Image classification data set "dataset" (AicoSchreurs/street-type-classification-yolov8 on GitHub). Class labels (3): fietsstraat, rural road, snelweg.

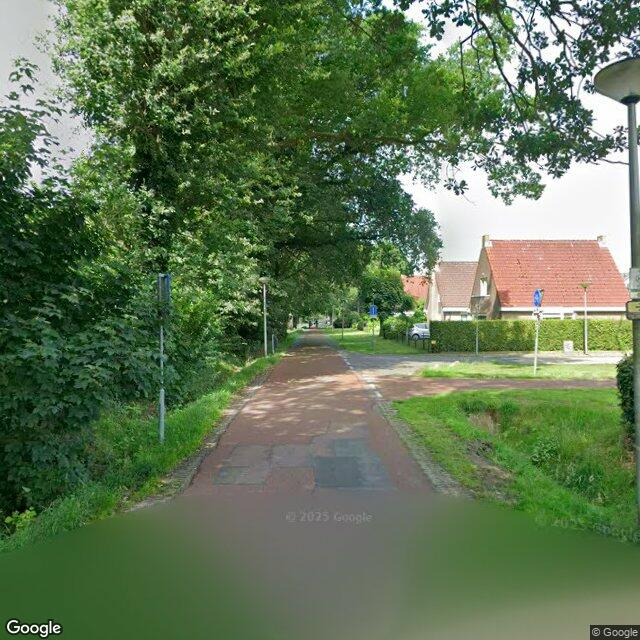
Label: fietsstraat

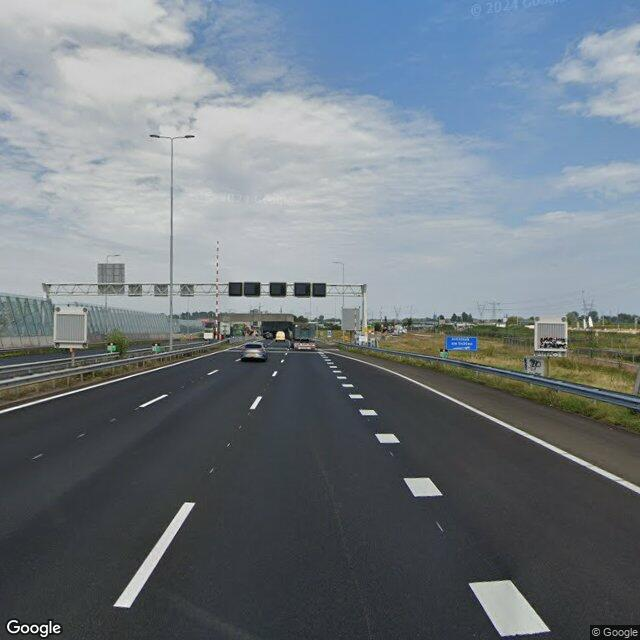
Label: snelweg

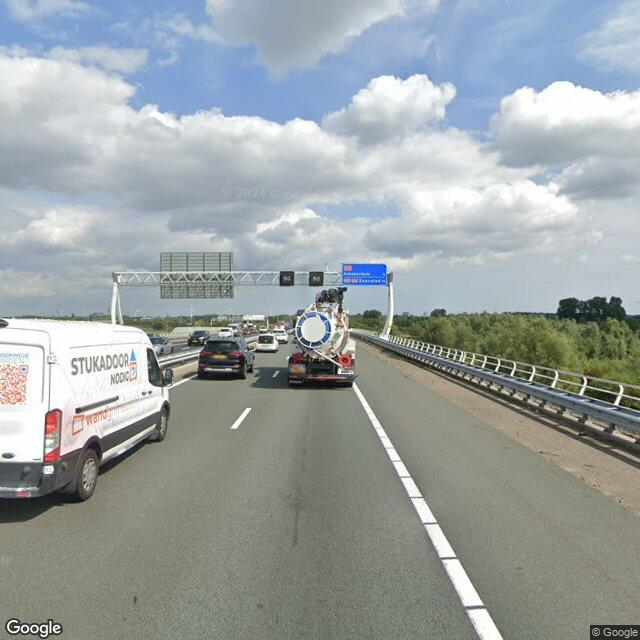
Label: snelweg

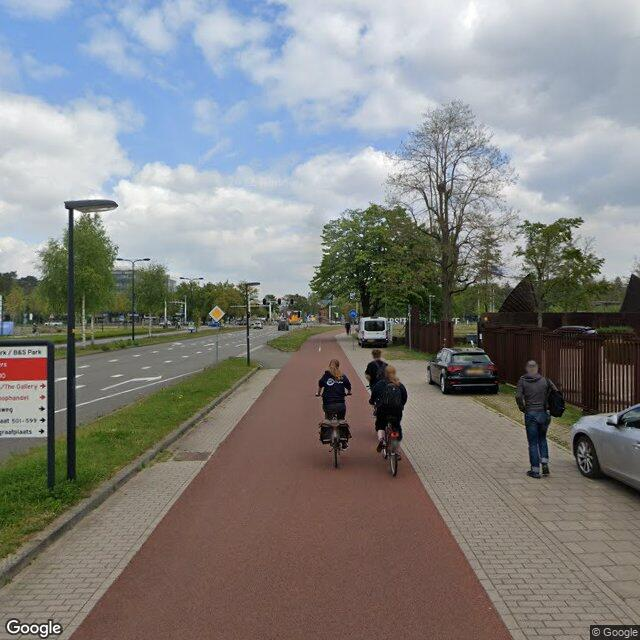
Label: fietsstraat

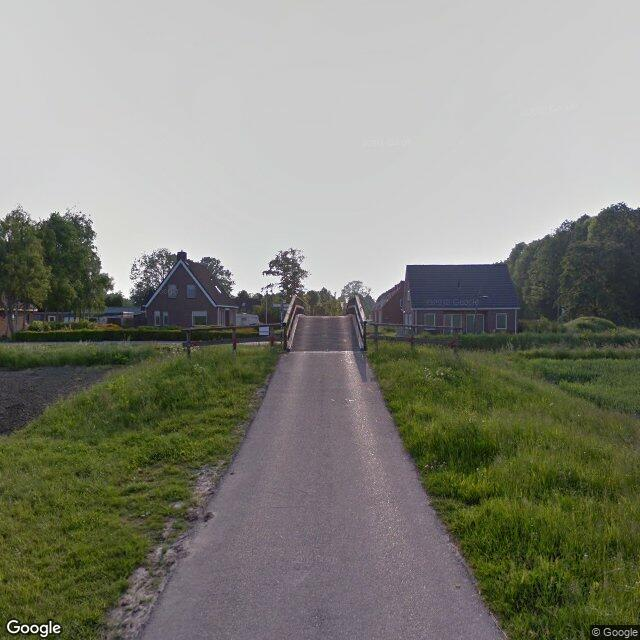
Label: rural road

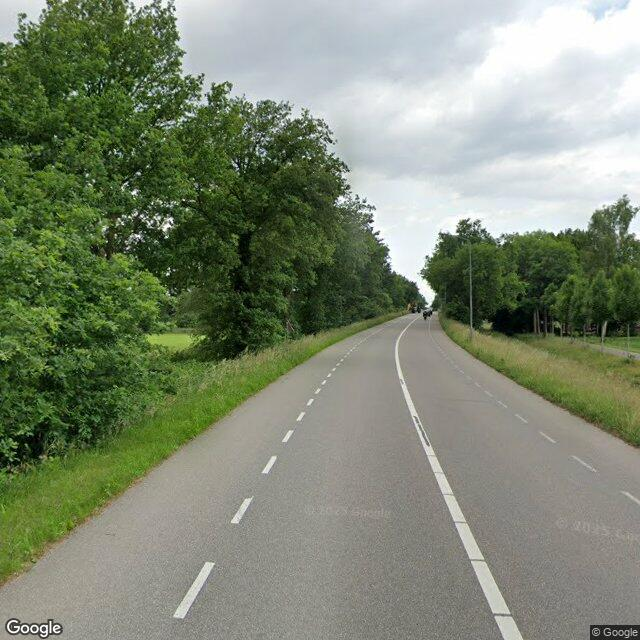
Label: rural road
